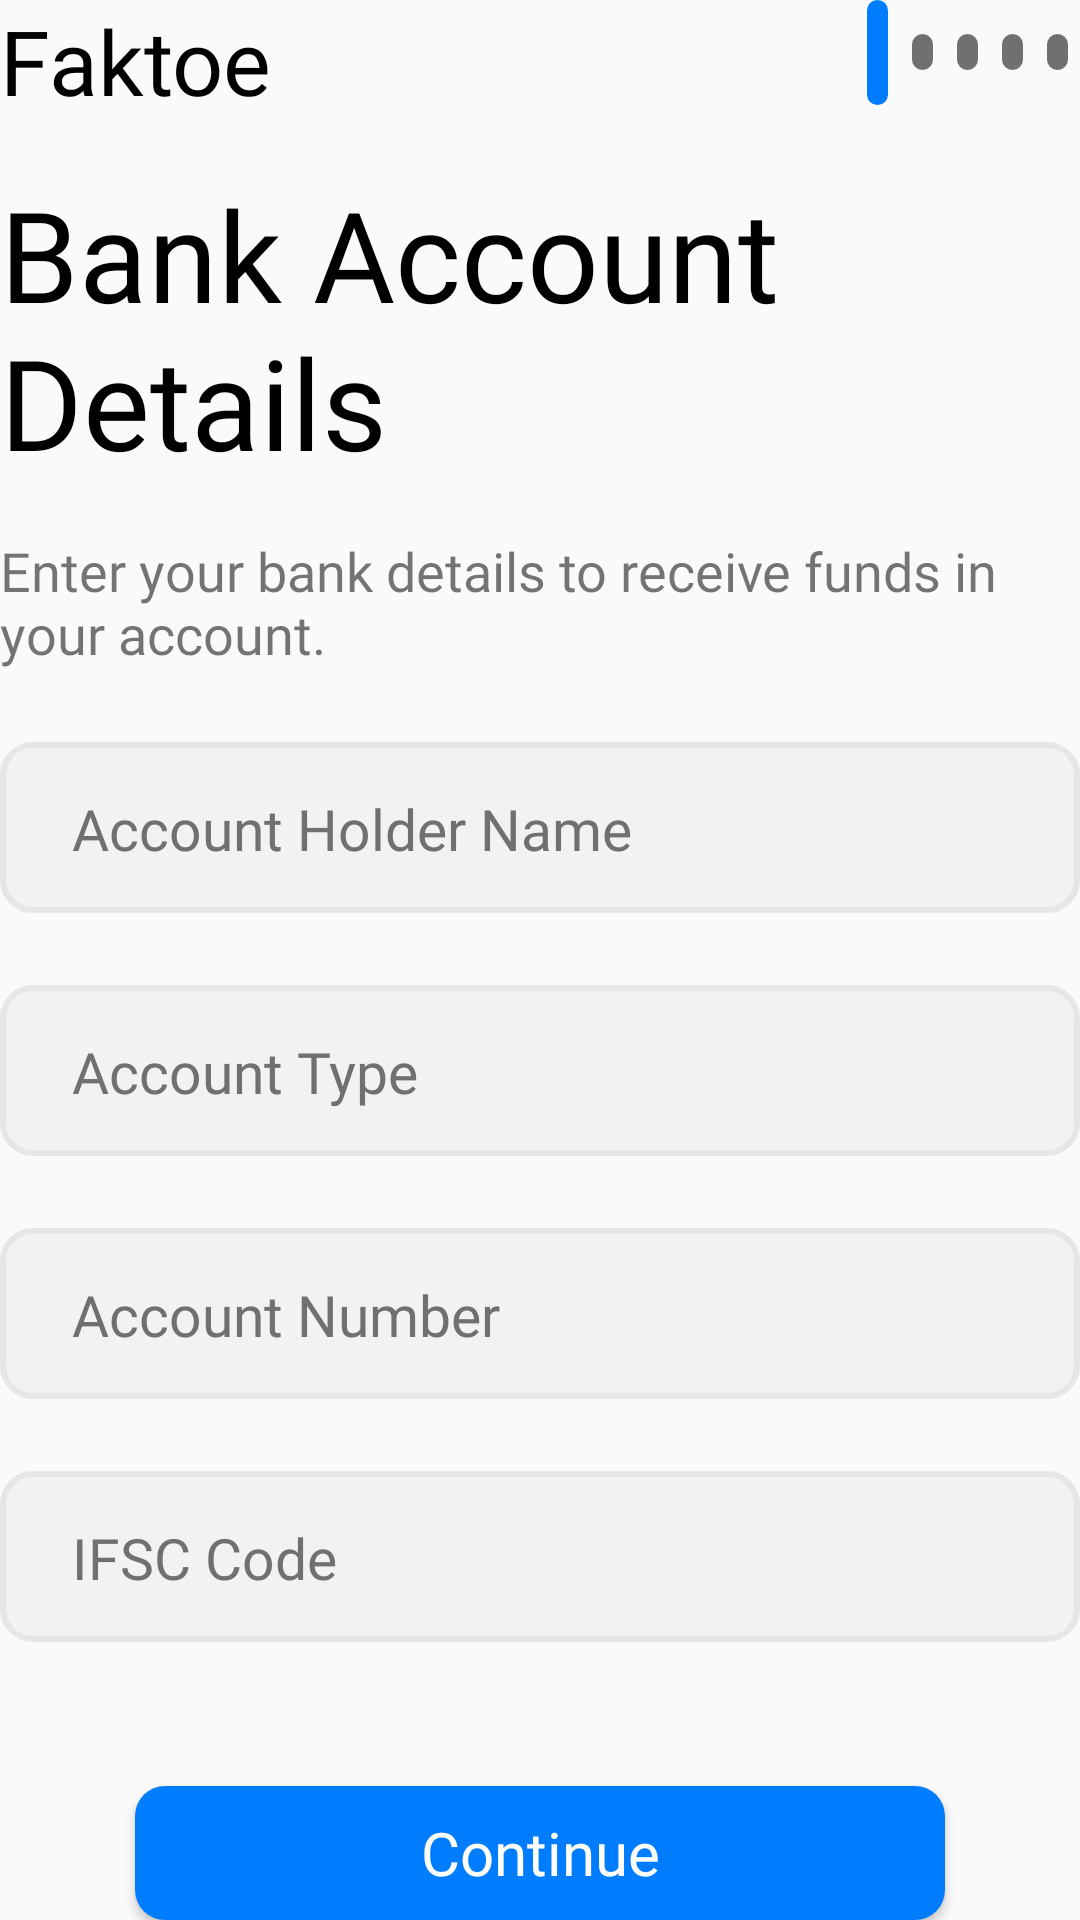

Reconstruct the res/layout file that produces this screen, plus the resources it refers to.
<!-- AndroidManifest.xml: application theme Theme.FAKTOESHOP -->
<!-- res/layout/fragment_sign_up_5.xml -->
<?xml version="1.0" encoding="utf-8"?>
<LinearLayout xmlns:android="http://schemas.android.com/apk/res/android"
    xmlns:tools="http://schemas.android.com/tools"
    android:layout_width="match_parent"
    android:layout_height="wrap_content"
    xmlns:app="http://schemas.android.com/apk/res-auto"
    android:orientation="vertical"
    android:layout_marginStart="20dp"
    android:layout_marginEnd="20dp">

    <RelativeLayout
        android:layout_width="match_parent"
        android:layout_height="wrap_content">

        <TextView
            android:layout_width="wrap_content"
            android:layout_height="wrap_content"
            android:layout_alignParentStart="true"
            android:fontFamily="@font/criteria_cf_bold"
            android:text="Faktoe"
            android:textColor="@color/black"
            android:textSize="30sp" />

        <LinearLayout
            android:layout_width="wrap_content"
            android:layout_height="wrap_content"
            android:layout_alignParentEnd="true"
            android:orientation="horizontal">

            <View
                android:layout_width="7dp"
                android:layout_height="35dp"
                android:layout_gravity="center_vertical"
                android:layout_marginEnd="8dp"
                android:background="@drawable/shop_onboard_signup_background" />

            <View
                android:layout_width="7dp"
                android:layout_height="12dp"
                android:layout_gravity="center_vertical"
                android:layout_marginEnd="8dp"
                android:background="@drawable/shop_onboard_toggle" />

            <View
                android:layout_width="7dp"
                android:layout_height="12dp"
                android:layout_gravity="center_vertical"
                android:layout_marginEnd="8dp"
                android:background="@drawable/shop_onboard_toggle" />

            <View
                android:layout_width="7dp"
                android:layout_height="12dp"
                android:layout_gravity="center_vertical"
                android:layout_marginEnd="8dp"
                android:background="@drawable/shop_onboard_toggle" />

            <View
                android:layout_width="7dp"
                android:layout_height="12dp"
                android:layout_gravity="center_vertical"
                android:layout_marginEnd="4dp"
                android:background="@drawable/shop_onboard_toggle" />
        </LinearLayout>
    </RelativeLayout>

    <TextView
        android:id="@+id/fragment_5_heading"
        android:layout_width="wrap_content"
        android:layout_height="wrap_content"
        android:text="Bank Account Details"
        android:fontFamily="@font/criteria_cf_extrabold_regular"
        android:textSize="42sp"
        android:textColor="@color/black"
        android:layout_marginTop="16sp" />

    <TextView
        android:layout_width="wrap_content"
        android:layout_height="wrap_content"
        android:text="Enter your bank details to receive funds in your account."
        android:fontFamily="@font/manjorant_regular"
        android:layout_marginTop="16dp"
        android:layout_marginBottom="24dp"
        android:textSize="18sp"/>

    <com.google.android.material.textfield.TextInputLayout
        android:id="@+id/EditText_AccountHolderName_Layout"
        android:layout_marginBottom="24dp"
        android:layout_width="match_parent"
        android:layout_height="57dp"
        android:paddingTop="6dp"
        android:paddingStart="24dp"
        android:background="@drawable/edit_text_border"
        app:hintTextColor="@color/blue"
        android:textColorHint="@color/gray"
        tools:ignore="RtlSymmetry">

        <com.google.android.material.textfield.TextInputEditText
            android:id="@+id/EditText_AccountHolderName"
            android:layout_width="match_parent"
            android:layout_height="wrap_content"
            android:background="@null"
            android:hint="Account Holder Name"
            android:textSize="19sp"
            android:textColorHint="@color/gray"
            android:textCursorDrawable="@drawable/cursor"
            android:textColor="@color/dark_gray"
            android:fontFamily="@font/manjorant_regular"
            />
    </com.google.android.material.textfield.TextInputLayout>


    <com.google.android.material.textfield.TextInputLayout
        android:id="@+id/EditText_AccountType_Layout"
        android:layout_marginBottom="24dp"
        android:layout_width="match_parent"
        android:layout_height="57dp"
        android:paddingTop="6dp"
        android:paddingStart="24dp"
        android:background="@drawable/edit_text_border"
        app:hintTextColor="@color/blue"
        android:textColorHint="@color/gray"
        tools:ignore="RtlSymmetry">

        <com.google.android.material.textfield.TextInputEditText
            android:id="@+id/EditText_AccountType"
            android:layout_width="match_parent"
            android:layout_height="wrap_content"
            android:background="@null"
            android:hint="Account Type"
            android:textSize="19sp"
            android:textColorHint="@color/gray"
            android:textCursorDrawable="@drawable/cursor"
            android:textColor="@color/dark_gray"
            android:fontFamily="@font/manjorant_regular"
            />
    </com.google.android.material.textfield.TextInputLayout>

    <com.google.android.material.textfield.TextInputLayout
        android:id="@+id/EditText_AccountNumber_Layout"
        android:layout_marginBottom="24dp"
        android:layout_width="match_parent"
        android:layout_height="57dp"
        android:paddingTop="6dp"
        android:paddingStart="24dp"
        android:background="@drawable/edit_text_border"
        app:hintTextColor="@color/blue"
        android:textColorHint="@color/gray"
        tools:ignore="RtlSymmetry">

        <com.google.android.material.textfield.TextInputEditText
            android:id="@+id/EditText_AccountNumber"
            android:layout_width="match_parent"
            android:layout_height="wrap_content"
            android:background="@null"
            android:hint="Account Number"
            android:textSize="19sp"
            android:textColorHint="@color/gray"
            android:textCursorDrawable="@drawable/cursor"
            android:textColor="@color/dark_gray"
            android:fontFamily="@font/manjorant_regular"
            />
    </com.google.android.material.textfield.TextInputLayout>

    <com.google.android.material.textfield.TextInputLayout
        android:id="@+id/EditText_IFSCCode_Layout"
        android:layout_marginBottom="24dp"
        android:layout_width="match_parent"
        android:layout_height="57dp"
        android:paddingTop="6dp"
        android:paddingStart="24dp"
        android:background="@drawable/edit_text_border"
        app:hintTextColor="@color/blue"
        android:textColorHint="@color/gray"
        tools:ignore="RtlSymmetry">

        <com.google.android.material.textfield.TextInputEditText
            android:id="@+id/EditText_IFSCCode"
            android:layout_width="match_parent"
            android:layout_height="wrap_content"
            android:background="@null"
            android:hint="IFSC Code"
            android:textSize="19sp"
            android:textColorHint="@color/gray"
            android:textCursorDrawable="@drawable/cursor"
            android:textColor="@color/dark_gray"
            android:fontFamily="@font/manjorant_regular"
            />
    </com.google.android.material.textfield.TextInputLayout>

    <FrameLayout
        android:layout_width="match_parent"
        android:layout_height="wrap_content"
        >
        <Button
            android:id="@+id/ContinueBtn_SignUp_5"
            android:layout_width="270dp"
            android:layout_height="wrap_content"
            android:layout_marginTop="24dp"
            android:textColor="@color/white"
            android:text="Continue"
            android:textAllCaps="false"
            android:textSize="20sp"
            android:fontFamily="@font/criteria_singup"
            android:background="@drawable/shop_onboard_signup_background"
            android:layout_gravity="center_horizontal"
            />
        <ProgressBar
            android:id="@+id/progressBar_uploading_data"
            android:layout_width="35dp"
            android:layout_height="35dp"
            android:layout_gravity="center"
            android:visibility="gone"
            android:indeterminateTint="@color/blue"/>
    </FrameLayout>

</LinearLayout>
<!-- resources referenced by this layout -->
<resources>
  <color name="black">#FF000000</color>
  <color name="blue">#007DFE</color>
  <color name="dark_gray">#4C5B60</color>
  <color name="gray">#707070</color>
  <color name="white">#FFFFFFFF</color>
  <!-- drawable cursor (drawable) -->
  <?xml version="1.0" encoding="utf-8"?>
  <shape xmlns:android="http://schemas.android.com/apk/res/android" >
      <size android:width="2dp" />
      <solid android:color="@color/blue" />
      <corners android:radius="10dp"/>
  </shape>
  <!-- drawable edit_text_border (drawable) -->
  <?xml version="1.0" encoding="utf-8"?>
  <selector xmlns:android="http://schemas.android.com/apk/res/android">
  
      
      <item android:state_enabled="true" android:state_focused="true">
          <shape android:shape="rectangle">
              <solid android:color="@color/white" />
              <corners android:radius="10dp"/>
              <stroke android:width="2dp" android:color="@color/blue" />
          </shape>
      </item>
  
      
      <item android:state_enabled="true">
          <shape android:shape="rectangle">
              <solid android:color="@color/lighter_gray" />
              <corners android:radius="10dp"/>
              <stroke android:width="2dp" android:color="@color/light_gray" />
          </shape>
      </item>
  
  </selector>
  <!-- drawable shop_onboard_signup_background (drawable-v24) -->
  <?xml version="1.0" encoding="utf-8"?>
  <shape xmlns:android="http://schemas.android.com/apk/res/android"
      >
      <solid android:color="@color/blue"/>
  
  
      <corners
          android:radius="10dp"
  
  
          />
      
  
  </shape>
  <!-- drawable shop_onboard_toggle (drawable) -->
  <?xml version="1.0" encoding="utf-8"?>
  <shape xmlns:android="http://schemas.android.com/apk/res/android"
      >
      <solid android:color="@color/gray"/>
  
  
      <corners
          android:radius="10dp"
          />
  
  </shape>
  <style name="Theme.FAKTOESHOP" parent="Theme.AppCompat.DayNight.NoActionBar">
          
          <item name="colorPrimary">@color/blue</item>
          <item name="colorPrimaryVariant">@color/blue</item>
          <item name="colorOnPrimary">@color/white</item>
          
          <item name="colorSecondary">@color/blue</item>
          <item name="colorSecondaryVariant">@color/blue</item>
          <item name="colorOnSecondary">@color/black</item>
          
          <item name="android:statusBarColor" tools:targetApi="l">?attr/colorPrimaryVariant</item>
          
  
          <item name="radioButtonStyle">@style/MyRadioButtonStyle</item>
          <item name="android:radioButtonStyle">@style/MyRadioButtonStyle</item>
          <item name="checkboxStyle">@style/MyCheckBoxStyle</item>
          <item name="android:checkboxStyle">@style/MyCheckBoxStyle</item>
  
      </style>
  <color name="lighter_gray">#F2F2F2</color>
  <color name="light_gray">#E6E6E6</color>
  <style name="MyRadioButtonStyle" parent="Widget.AppCompat.CompoundButton.RadioButton">
          <item name="buttonTint">@drawable/my_compound_button_color_selector</item>
      </style>
  <style name="MyCheckBoxStyle" parent="Base.Widget.AppCompat.CompoundButton.CheckBox">
          <item name="buttonTint">@drawable/my_compound_button_color_selector</item>
      </style>
  <!-- drawable my_compound_button_color_selector (drawable) -->
  <?xml version="1.0" encoding="utf-8"?>
  <selector xmlns:android="http://schemas.android.com/apk/res/android">
      <item android:state_pressed="true" android:color="@color/blue"/>
      <item android:state_checked="true" android:color="@color/blue"/>
      <item android:color="#757575"/>
  </selector>
</resources>
